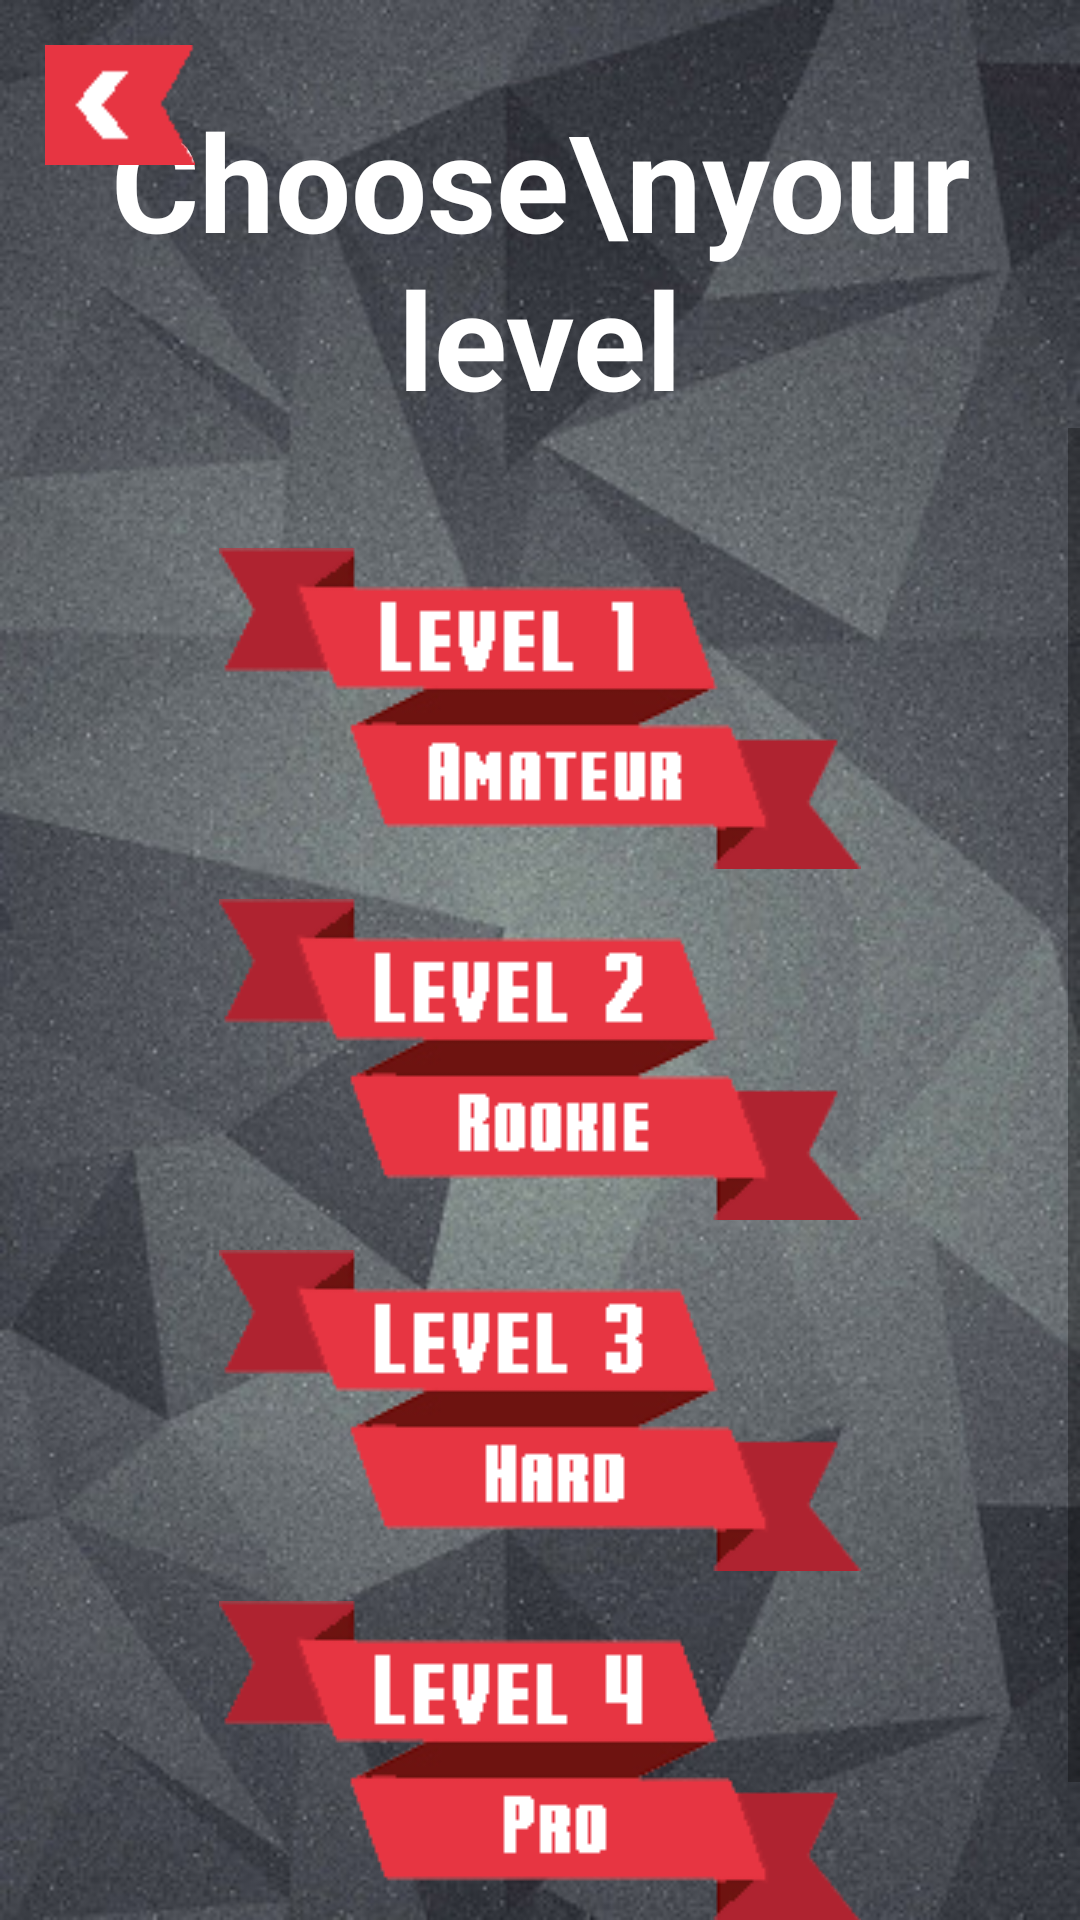

Reconstruct the res/layout file that produces this screen, plus the resources it refers to.
<!-- AndroidManifest.xml: application theme AppTheme -->
<!-- res/layout/activity_level_and_difficulty.xml -->
<RelativeLayout xmlns:android="http://schemas.android.com/apk/res/android"
    xmlns:tools="http://schemas.android.com/tools"
    android:layout_width="match_parent"
    android:layout_height="match_parent"
    android:background="@drawable/menu_screen_bg1"
    tools:context="cse3310.beerpong.LevelAndDifficulty">

    


    

    <Button
        android:layout_width="50dp"
        android:layout_height="40dp"
        android:id="@+id/back"
        android:layout_marginLeft="15dp"
        android:layout_marginTop="15dp"
        android:layout_alignParentTop="true"
        android:layout_alignParentStart="true"
        android:background="@drawable/back_button_effect" />

    <TextView
        android:layout_width="wrap_content"
        android:layout_height="wrap_content"
        android:id="@+id/lvl_text"
        android:text="Choose\nyour level"
        android:textAlignment="center"
        android:textColor="#fff"
        android:textSize="45sp"
        android:layout_centerHorizontal="true"
        android:textStyle="bold"
        android:layout_marginTop="30dp"/>

    <ScrollView
        android:layout_width="fill_parent"
        android:layout_height="fill_parent"
        android:layout_below="@+id/lvl_text">
        <RelativeLayout
            android:layout_width="fill_parent"
            android:layout_height="fill_parent">

                <Button
                    android:id="@+id/btnLevel1"
                    android:layout_width="wrap_content"
                    android:layout_height="wrap_content"
                    android:layout_centerHorizontal="true"
                    android:background="@drawable/level1_button_effect"
                    android:layout_marginTop="40dp"
                     />

            <Button
                android:id="@+id/btnLevel2"
                style="@style/Widget.AppCompat.Button"
                android:layout_width="wrap_content"
                android:layout_height="wrap_content"
                android:background="@drawable/level2_button_effect"
                android:layout_marginTop="10dp"
                android:layout_below="@+id/btnLevel1"
                android:layout_alignStart="@+id/btnLevel3" />

                <Button
                    android:id="@+id/btnLevel3"
                    style="@style/Widget.AppCompat.Button"
                    android:layout_width="wrap_content"
                    android:layout_height="wrap_content"
                    android:layout_centerHorizontal="true"
                    android:layout_below="@+id/btnLevel2"
                    android:background="@drawable/level3_button_effect"
                    android:layout_marginTop="10dp" />

                <Button
                    android:id="@+id/btnLevel4"
                    style="@style/Widget.AppCompat.Button"
                    android:layout_width="wrap_content"
                    android:layout_height="wrap_content"
                    android:layout_centerHorizontal="true"
                    android:layout_below="@+id/btnLevel3"
                    android:background="@drawable/level4_button_effect"
                    android:layout_marginTop="10dp"
                    android:layout_marginBottom="50dp"
                     />
            </RelativeLayout>
    </ScrollView>
</RelativeLayout>
<!-- resources referenced by this layout -->
<resources>
  <!-- drawable back_button_effect (drawable) -->
  <?xml version="1.0" encoding="utf-8"?>
  <selector xmlns:android="http://schemas.android.com/apk/res/android">
  
      <item android:drawable="@drawable/back_unpressed" android:state_selected="true"></item>
      <item android:drawable="@drawable/back_pressed" android:state_pressed="true"></item>
      <item android:drawable="@drawable/back_unpressed"></item>
  
  </selector>
  <!-- drawable level1_button_effect (drawable) -->
  <?xml version="1.0" encoding="utf-8"?>
  <selector xmlns:android="http://schemas.android.com/apk/res/android">
  
      <item android:drawable="@drawable/level1_button_unpressed_1" android:state_selected="true"></item>
      <item android:drawable="@drawable/level1_button_pressed_1" android:state_pressed="true"></item>
      <item android:drawable="@drawable/level1_button_unpressed_1"></item>
  
  </selector>
  <!-- drawable level2_button_effect (drawable) -->
  <?xml version="1.0" encoding="utf-8"?>
  <selector xmlns:android="http://schemas.android.com/apk/res/android">
  
      <item android:drawable="@drawable/level2_button_unpressed" android:state_selected="true"></item>
      <item android:drawable="@drawable/level2_button_pressed" android:state_pressed="true"></item>
      <item android:drawable="@drawable/level2_button_unpressed"></item>
  
  </selector>
  <!-- drawable level3_button_effect (drawable) -->
  <?xml version="1.0" encoding="utf-8"?>
  <selector xmlns:android="http://schemas.android.com/apk/res/android">
  
      <item android:drawable="@drawable/level3_button_unpressed" android:state_selected="true"></item>
      <item android:drawable="@drawable/level3_button_pressed" android:state_pressed="true"></item>
      <item android:drawable="@drawable/level3_button_unpressed"></item>
  
  </selector>
  <!-- drawable level4_button_effect (drawable) -->
  <?xml version="1.0" encoding="utf-8"?>
  <selector xmlns:android="http://schemas.android.com/apk/res/android">
  
      <item android:drawable="@drawable/level4_button_unpressed" android:state_selected="true"></item>
      <item android:drawable="@drawable/level4_button_pressed" android:state_pressed="true"></item>
      <item android:drawable="@drawable/level4_button_unpressed"></item>
  
  </selector>
  <!-- drawable menu_screen_bg1: jpg bitmap (drawable, 60754 bytes) -->
  <style name="AppTheme" parent="Theme.AppCompat.Light.DarkActionBar">
          
          <item name="colorPrimary">@color/colorPrimary</item>
          <item name="colorPrimaryDark">@color/colorPrimaryDark</item>
          <item name="colorAccent">@color/colorAccent</item>
      </style>
  <!-- drawable back_unpressed: png bitmap (drawable, 351 bytes) -->
  <!-- drawable back_pressed: png bitmap (drawable, 1096 bytes) -->
  <!-- drawable level1_button_unpressed_1: png bitmap (drawable, 4480 bytes) -->
  <!-- drawable level1_button_pressed_1: png bitmap (drawable, 3589 bytes) -->
  <!-- drawable level2_button_unpressed: png bitmap (drawable, 4526 bytes) -->
  <!-- drawable level2_button_pressed: png bitmap (drawable, 3629 bytes) -->
  <!-- drawable level3_button_unpressed: png bitmap (drawable, 4455 bytes) -->
  <!-- drawable level3_button_pressed: png bitmap (drawable, 3567 bytes) -->
  <!-- drawable level4_button_unpressed: png bitmap (drawable, 4428 bytes) -->
  <!-- drawable level4_button_pressed: png bitmap (drawable, 3542 bytes) -->
  <!-- not gathered from this repository: default colours our renderer supplied (Android Studio template values) -->
  <color name="colorPrimary">#FF6200EE</color>
  <color name="colorPrimaryDark">#FF3700B3</color>
  <color name="colorAccent">#FF03DAC5</color>
</resources>
